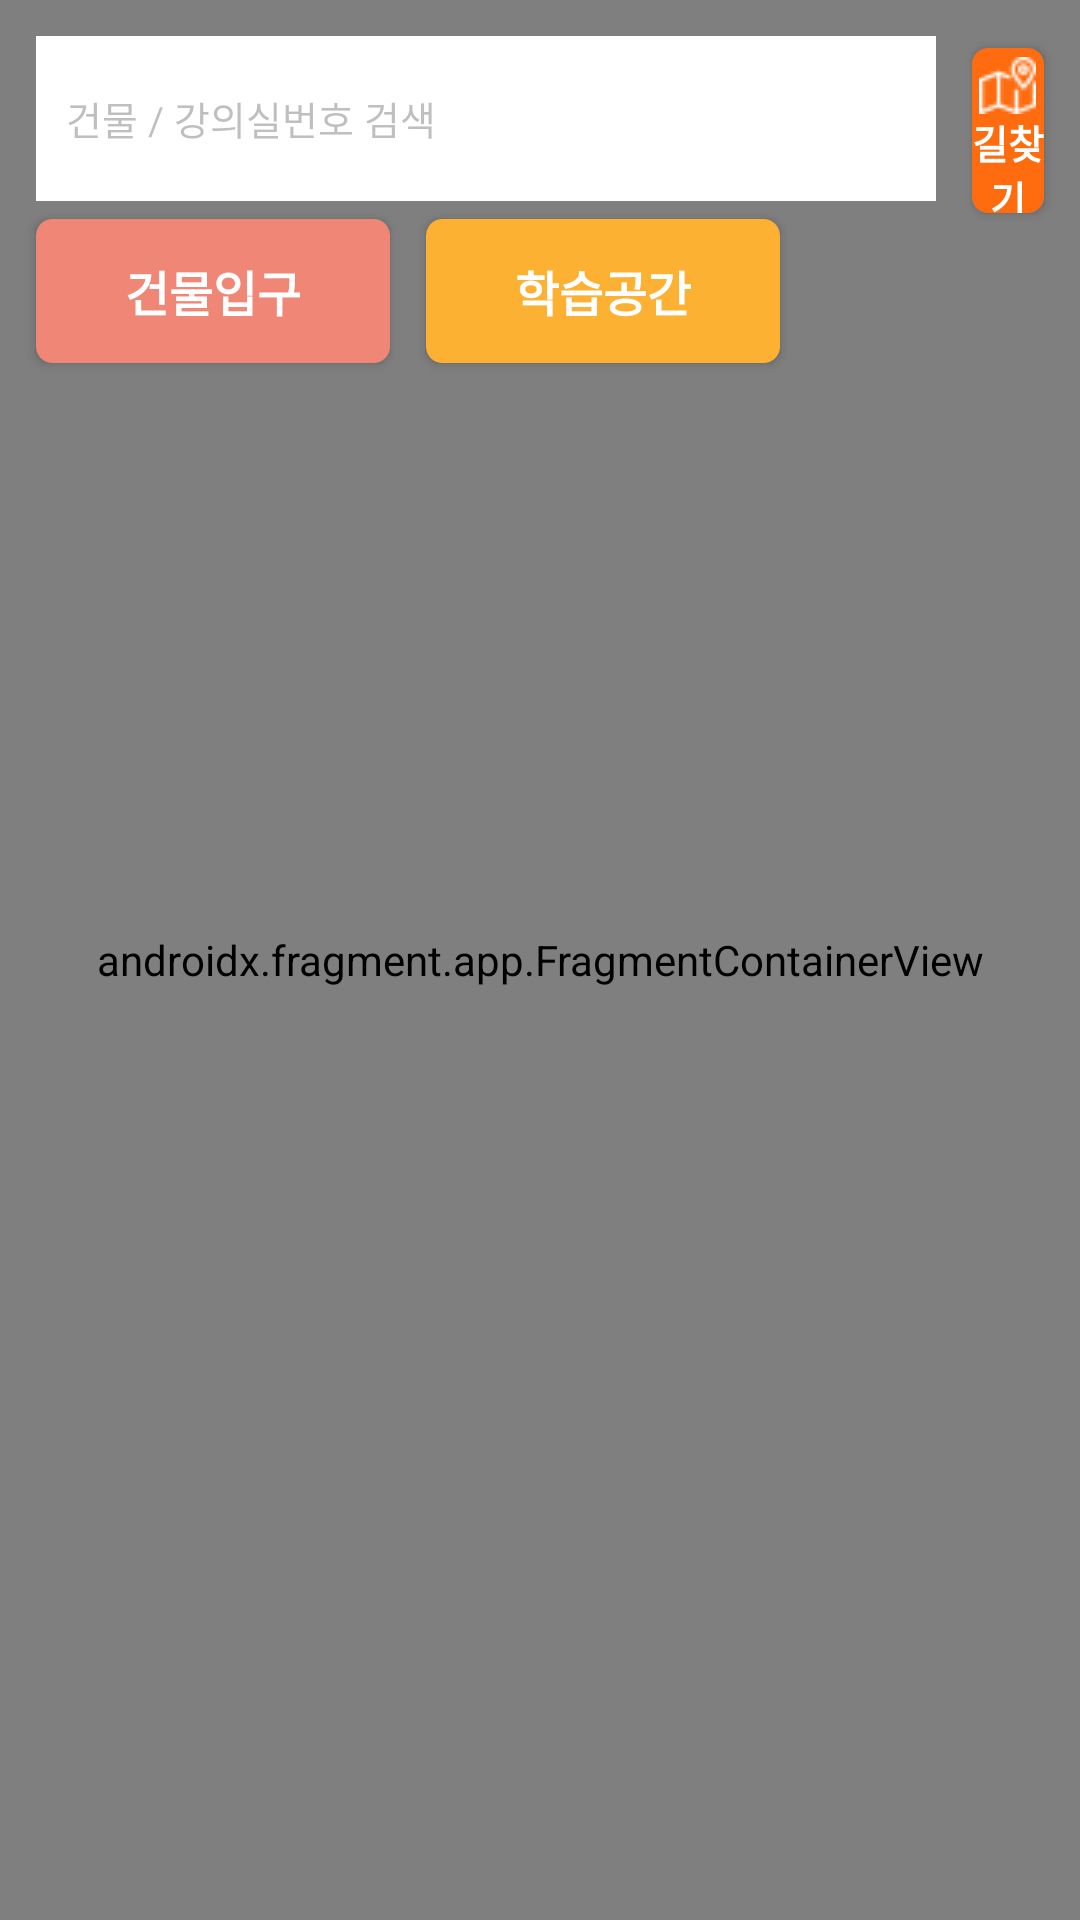

Layout XML and referenced resources for this Android screen:
<!-- AndroidManifest.xml: application theme Theme.SKKedula -->
<!-- res/layout/fragment_map.xml -->
<?xml version="1.0" encoding="utf-8"?>
<androidx.constraintlayout.widget.ConstraintLayout xmlns:android="http://schemas.android.com/apk/res/android"
    xmlns:app="http://schemas.android.com/apk/res-auto"
    xmlns:tools="http://schemas.android.com/tools"
    android:layout_width="match_parent"
    android:layout_height="match_parent"
    tools:context=".SkkedulaActivity">

    <androidx.fragment.app.FragmentContainerView
        android:id="@+id/map"
        android:layout_width="match_parent"
        android:layout_height="match_parent"
        android:name="com.naver.maps.map.MapFragment" />

    <EditText
        android:id="@+id/search"
        android:layout_width="300dp"
        android:layout_height="55dp"
        android:layout_marginStart="12dp"
        android:layout_marginEnd="0dp"
        android:layout_marginTop="12dp"
        android:background="#FFFFFF"
        android:ems="10"
        android:hint="건물 / 강의실번호 검색"
        android:inputType="text"
        android:paddingHorizontal="10dp"
        android:textColor="@color/black"
        android:textColorHint="@color/gray"
        android:textSize="13dp"
        app:layout_constraintEnd_toStartOf="@+id/route"
        app:layout_constraintStart_toStartOf="parent"
        app:layout_constraintTop_toTopOf="parent" />

    <android.widget.Button
        android:id="@+id/route"
        android:layout_width="0dp"
        android:layout_height="55dp"
        android:layout_marginStart="12dp"
        android:layout_marginTop="16dp"
        android:layout_marginEnd="12dp"
        android:background="@drawable/orange_border"
        android:fontFamily="@font/poppins_regular"
        android:fontWeight="600"
        android:drawableTop="@drawable/map2"
        android:paddingTop="3dp"
        android:onClick="routeActivity"
        android:text="길찾기"
        android:textColor="#FFFFFF"
        android:textSize="13dp"
        android:textStyle="bold"
        app:layout_constraintEnd_toEndOf="parent"
        app:layout_constraintStart_toEndOf="@+id/search"
        app:layout_constraintTop_toTopOf="parent" />

    <android.widget.Button
        android:id="@+id/entrance"
        android:layout_width="0dp"
        android:layout_height="48dp"
        android:layout_marginStart="12dp"
        android:layout_marginTop="6dp"
        android:layout_marginEnd="0dp"
        android:background="@drawable/pink_border"
        android:fontFamily="@font/poppins_regular"
        android:fontWeight="600"
        android:text="건물입구"
        android:textColor="#FFFFFF"
        android:textSize="16dp"
        android:textStyle="bold"
        app:layout_constraintEnd_toStartOf="@+id/study"
        app:layout_constraintStart_toStartOf="parent"
        app:layout_constraintTop_toBottomOf="@+id/search" />

    <android.widget.Button
        android:id="@+id/study"
        android:layout_width="0dp"
        android:layout_height="48dp"
        android:layout_marginStart="12dp"
        android:layout_marginTop="6dp"
        android:layout_marginEnd="100dp"
        android:background="@drawable/yellow_border"
        android:fontFamily="@font/poppins_regular"
        android:fontWeight="600"
        android:text="학습공간"
        android:textColor="#FFFFFF"
        android:textSize="16dp"
        android:textStyle="bold"
        app:layout_constraintEnd_toEndOf="parent"
        app:layout_constraintStart_toEndOf="@+id/entrance"
        app:layout_constraintTop_toBottomOf="@+id/search" />

</androidx.constraintlayout.widget.ConstraintLayout>
<!-- resources referenced by this layout -->
<resources>
  <color name="black">#FF000000</color>
  <color name="gray">#50333333</color>
  <!-- drawable map2: png bitmap (drawable, 457 bytes) -->
  <!-- drawable orange_border (drawable) -->
  <?xml version="1.0" encoding="utf-8"?>
  <shape xmlns:android="http://schemas.android.com/apk/res/android"
      android:shape="rectangle">
      <corners android:radius="5dp"/>
      <stroke
          android:width="1dp"
          android:color="#FF6C0F"
          android:dashWidth="10px"/>
      <solid android:color="#FF6C0F" />
  </shape>
  <!-- drawable pink_border (drawable) -->
  <?xml version="1.0" encoding="utf-8"?>
  <shape xmlns:android="http://schemas.android.com/apk/res/android"
      android:shape="rectangle">
      <corners android:radius="5dp"/>
      <stroke
          android:width="1dp"
          android:color="#F08676"
          android:dashWidth="10px"/>
      <solid android:color="#F08676" />
  </shape>
  <!-- drawable yellow_border (drawable) -->
  <?xml version="1.0" encoding="utf-8"?>
  <shape xmlns:android="http://schemas.android.com/apk/res/android"
      android:shape="rectangle">
      <corners android:radius="5dp"/>
      <stroke
          android:width="1dp"
          android:color="#FDB132"
          android:dashWidth="10px"/>
      <solid android:color="#FDB132" />
  </shape>
  <style name="Theme.SKKedula" parent="Base.Theme.SKKedula">
          <item name="colorPrimary">@color/black</item>
          <item name="colorPrimaryVariant">@color/gray</item>
          <item name="colorOnPrimary">@color/white</item>
          
          <item name="colorSecondary">@color/skkugreen</item>
          <item name="colorSecondaryVariant">@color/white</item>
          <item name="colorOnSecondary">@color/black</item>
          
          <item name="android:statusBarColor">?attr/colorPrimaryVariant</item>
      </style>
  <style name="Base.Theme.SKKedula" parent="Theme.Material3.DayNight.NoActionBar">
          
          
          <item name="android:timePickerStyle">@style/MyTimePickerTheme</item>
      </style>
  <color name="white">#FFFFFFFF</color>
  <color name="skkugreen">#2B6653</color>
  <style name="MyTimePickerTheme" parent="android:Widget.Material.Light.TimePicker">
          <item name="android:timePickerMode">spinner</item>
      </style>
</resources>
